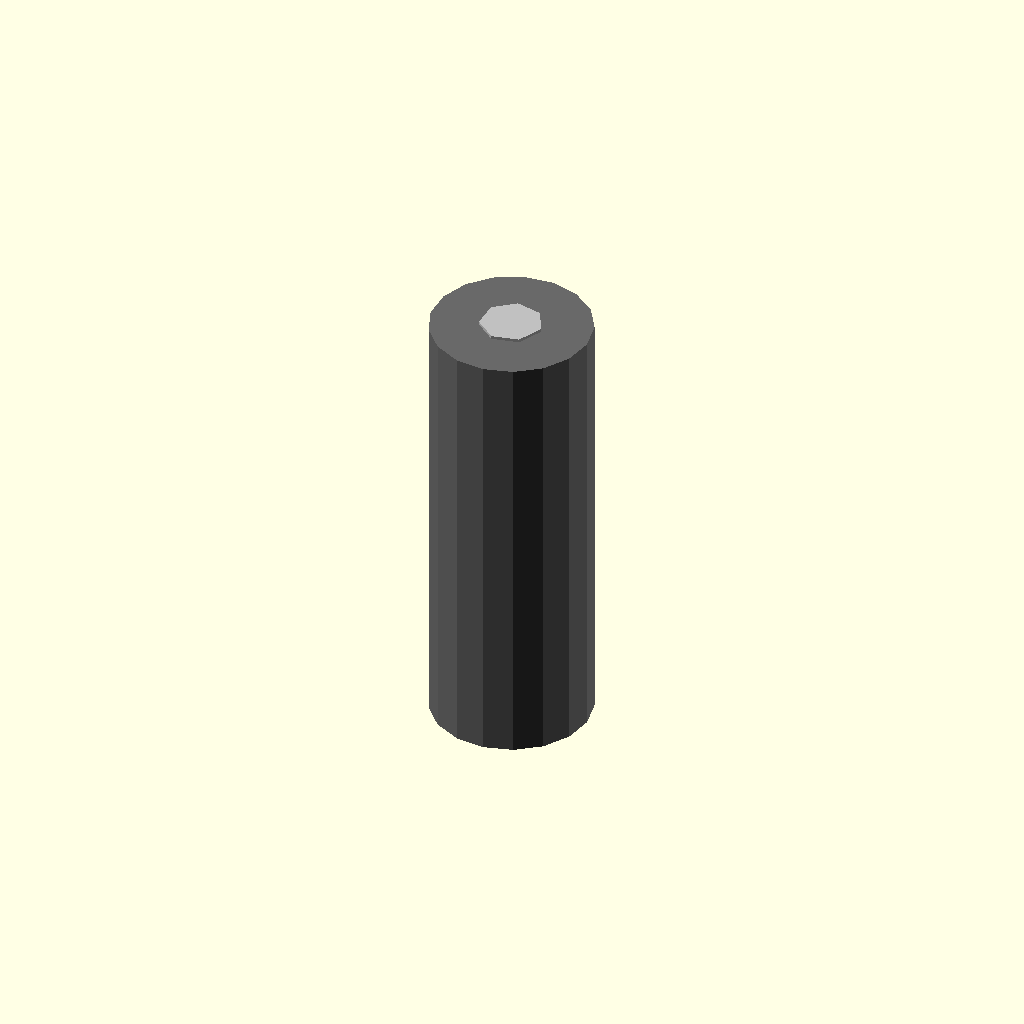
Cell 1: the model at its default parameters.
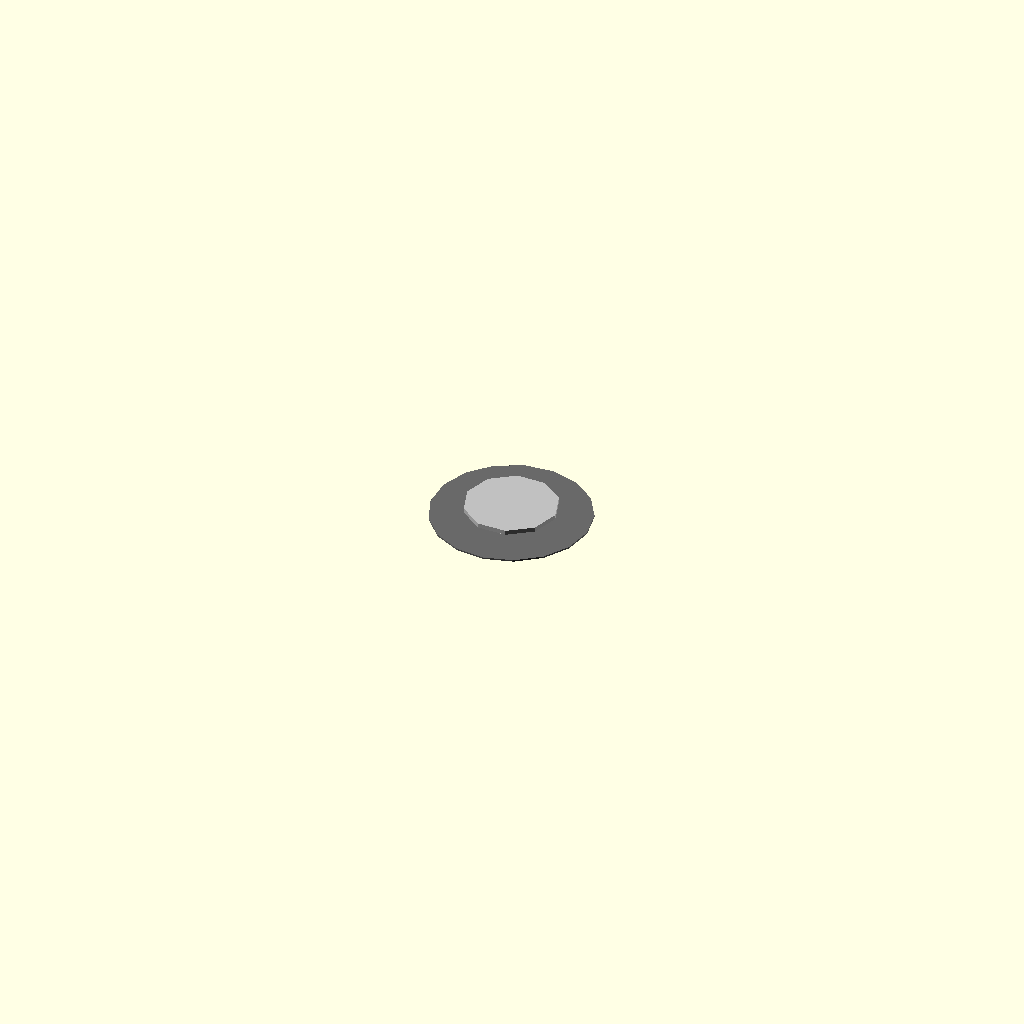
Cell 2: the same model with height_mm = 0.1.
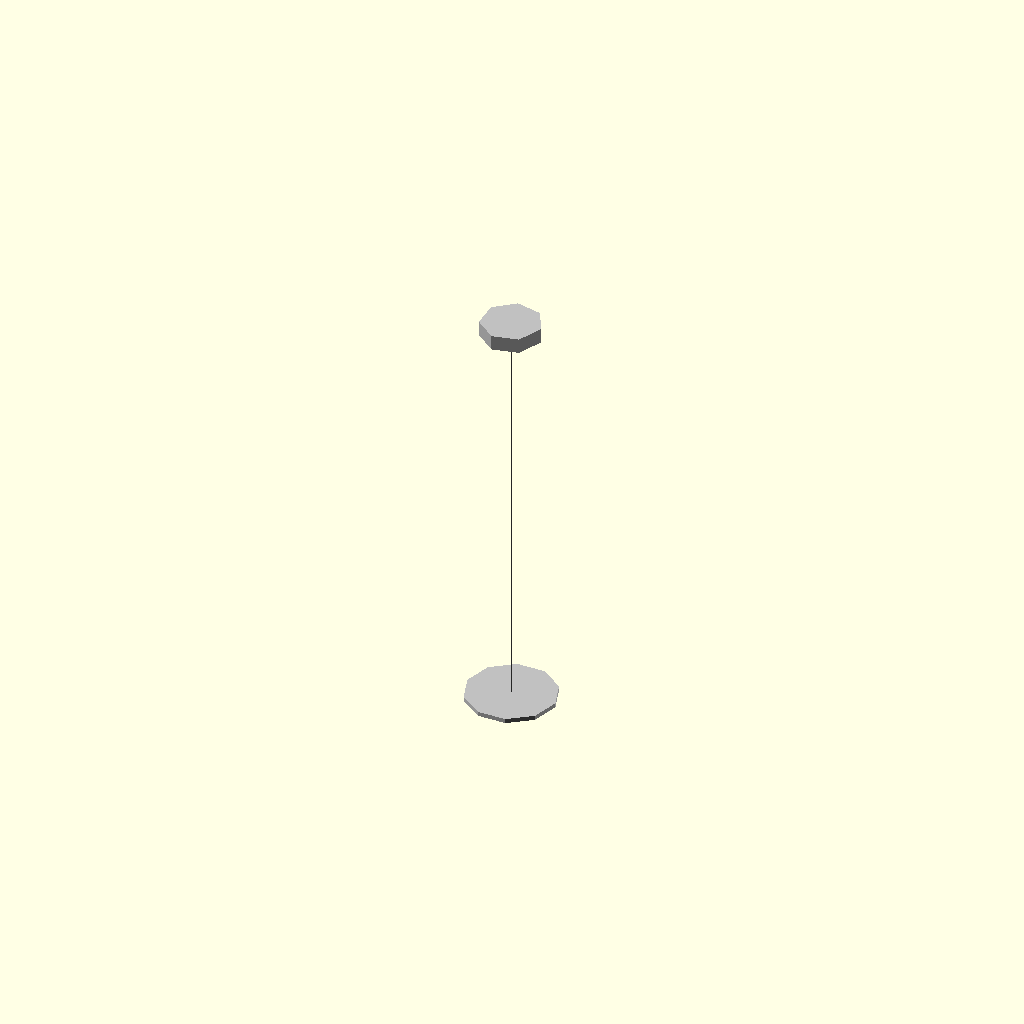
Cell 3: diameter_mm = 0.1 (everything else at default).
One fixed orthographic camera (rotation 55°, 0°, 25°; colour scheme Cornfield) for every cell.
Source of the model, results/nopscadlib/ablations/no_recovery/scad/batterie__A23CELL.scad:
// Parameters
height_mm = 28.5; //[14.25:57:0.1]
diameter_mm = 10.3; //[5.15:20.6:0.1]
positive_terminal_height_mm = 1; //[0.5:2:0.1]
positive_terminal_diameter_mm = 4; //[2:8:0.1]
negative_terminal_height_mm = 0.3; //[0.15:0.6:0.05]
negative_terminal_diameter_mm = 6; //[3:12:0.1]
overlap_mm = 0.8; //[0.2:2:0.1]
centered = 1; //[0:1:1]

// Battery - complete geometry
module battery() {
  union() {
    // Battery Cell Body
    color("DimGray") {
      translate([0, 0, 0])
        cylinder(h=height_mm, r=diameter_mm/2, center=true);
    }
    // Positive Terminal Cap
    color("Silver") {
      translate([0, 0, height_mm/2 + positive_terminal_height_mm/2 - overlap_mm])
        cylinder(h=positive_terminal_height_mm, r=positive_terminal_diameter_mm/2, center=true);
    }
    // Negative Terminal Contact
    color("Silver") {
      translate([0, 0, -height_mm/2 - negative_terminal_height_mm/2 + overlap_mm])
        cylinder(h=negative_terminal_height_mm, r=negative_terminal_diameter_mm/2, center=true);
    }
  }
}

// Assembly
module assembly() {
  battery();
}

assembly();
Parameter table extracted from the source (name, type, default, range or options):
height_mm: number, default 28.5, range 0.1 to 14.25, step 57
diameter_mm: number, default 10.3, range 0.1 to 5.15, step 20.6
positive_terminal_height_mm: number, default 1, range 0.1 to 0.5, step 2
positive_terminal_diameter_mm: number, default 4, range 0.1 to 2, step 8
negative_terminal_height_mm: number, default 0.3, range 0.05 to 0.15, step 0.6
negative_terminal_diameter_mm: number, default 6, range 0.1 to 3, step 12
overlap_mm: number, default 0.8, range 0.1 to 0.2, step 2
centered: number, default 1, range 0 to 1, step 1
